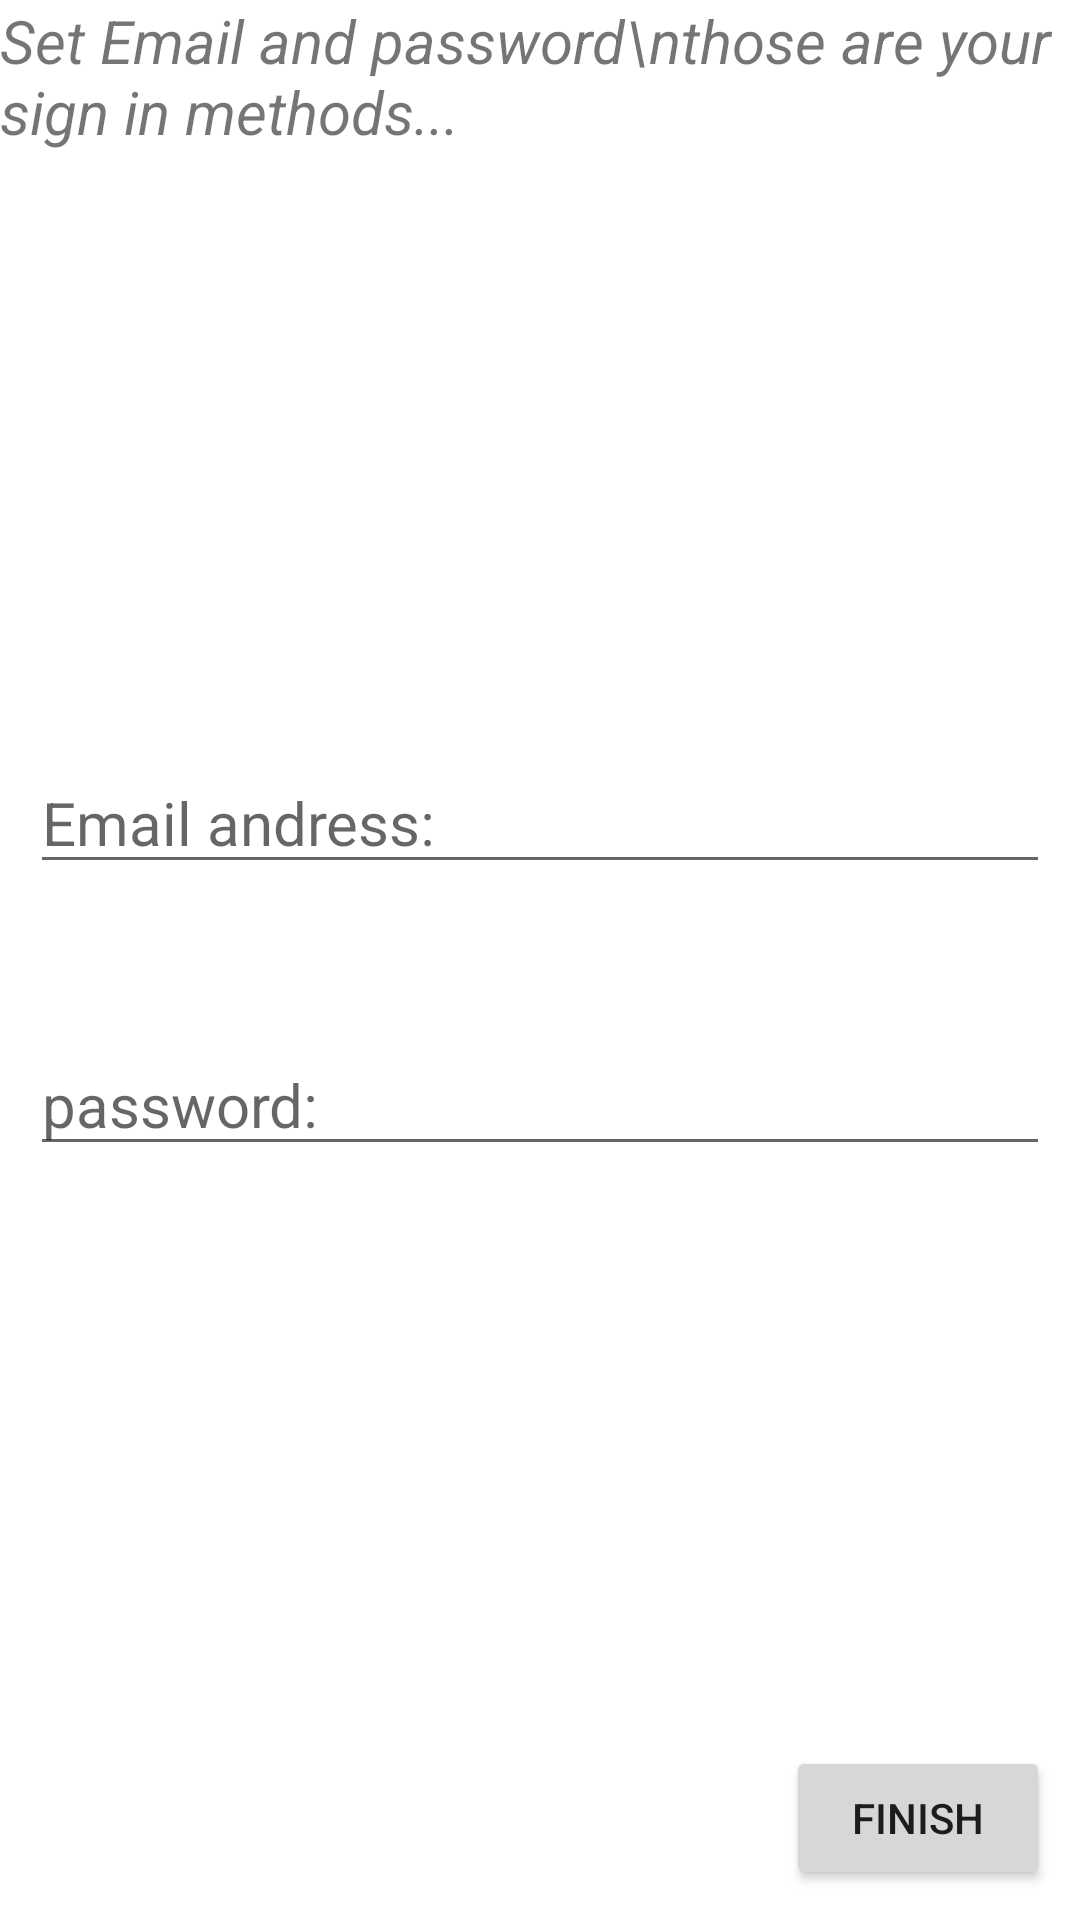

Write the Android layout XML for this screen, with the resource values it uses.
<!-- AndroidManifest.xml: application theme Theme.SportNetSheled -->
<!-- res/layout/email_password_signup_layout.xml -->
<?xml version="1.0" encoding="utf-8"?>
<androidx.constraintlayout.widget.ConstraintLayout xmlns:android="http://schemas.android.com/apk/res/android"
    xmlns:app="http://schemas.android.com/apk/res-auto"
    xmlns:tools="http://schemas.android.com/tools"
    android:layout_width="match_parent"
    android:layout_height="match_parent">

    <TextView
        android:id="@+id/textView3"
        android:layout_width="wrap_content"
        android:layout_height="wrap_content"
        android:text="Set Email and password\nthose are your sign in methods..."
        android:textSize="20dp"
        android:textStyle="italic"
        app:layout_constraintEnd_toEndOf="parent"
        app:layout_constraintStart_toStartOf="parent"
        app:layout_constraintTop_toTopOf="parent" />

    <EditText
        android:id="@+id/emailsignupet"
        android:layout_width="match_parent"
        android:layout_height="wrap_content"
        android:layout_marginStart="10dp"
        android:layout_marginTop="200dp"
        android:layout_marginEnd="10dp"
        android:ems="10"
        android:inputType="textEmailAddress"
        android:textSize="20dp"
        app:layout_constraintEnd_toEndOf="parent"
        app:layout_constraintStart_toStartOf="parent"
        app:layout_constraintTop_toBottomOf="@+id/textView3"
        android:hint="Email andress:"/>

    <EditText
        android:id="@+id/passwordsignupet"
        android:layout_width="match_parent"
        android:layout_height="wrap_content"
        android:layout_marginStart="10dp"
        android:layout_marginTop="50dp"
        android:layout_marginEnd="10dp"
        android:ems="10"
        android:inputType="textPassword"
        android:textSize="20dp"
        app:layout_constraintEnd_toEndOf="parent"
        app:layout_constraintStart_toStartOf="parent"
        app:layout_constraintTop_toBottomOf="@+id/emailsignupet"
        android:hint="password:"/>

    <Button
        android:id="@+id/finishbtsignup"
        android:layout_width="wrap_content"
        android:layout_height="wrap_content"
        android:layout_marginEnd="10dp"
        android:layout_marginBottom="10dp"
        android:text="finish"
        app:layout_constraintBottom_toBottomOf="parent"
        app:layout_constraintEnd_toEndOf="parent" />
</androidx.constraintlayout.widget.ConstraintLayout>
<!-- resources referenced by this layout -->
<resources>
  <style name="Theme.SportNetSheled" parent="Theme.MaterialComponents.Light.DarkActionBar">
          
          <item name="colorPrimary">@color/purple_500</item>
          <item name="colorPrimaryVariant">@color/purple_700</item>
          <item name="colorOnPrimary">@color/white</item>
          
          <item name="colorSecondary">@color/teal_200</item>
          <item name="colorSecondaryVariant">@color/teal_700</item>
          <item name="colorOnSecondary">#975B5B</item>
          
          <item name="android:statusBarColor" tools:targetApi="l">?attr/colorPrimaryVariant</item>
          
  
          <item name="android:forceDarkAllowed">false</item>
  
      </style>
  <!-- not gathered from this repository: default colours our renderer supplied (Android Studio template values) -->
  <color name="purple_500">#FF6200EE</color>
  <color name="purple_700">#FF3700B3</color>
  <color name="teal_200">#FF03DAC5</color>
  <color name="teal_700">#FF018786</color>
  <color name="white">#FFFFFFFF</color>
</resources>
